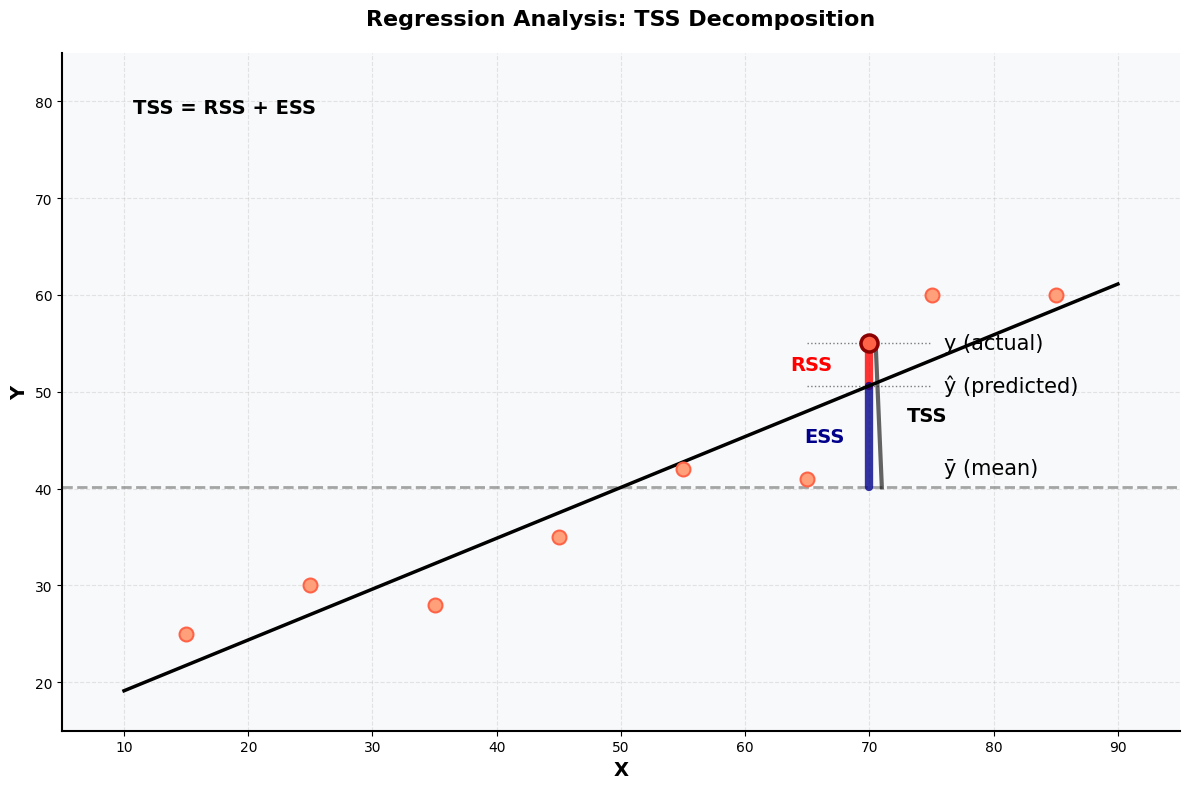
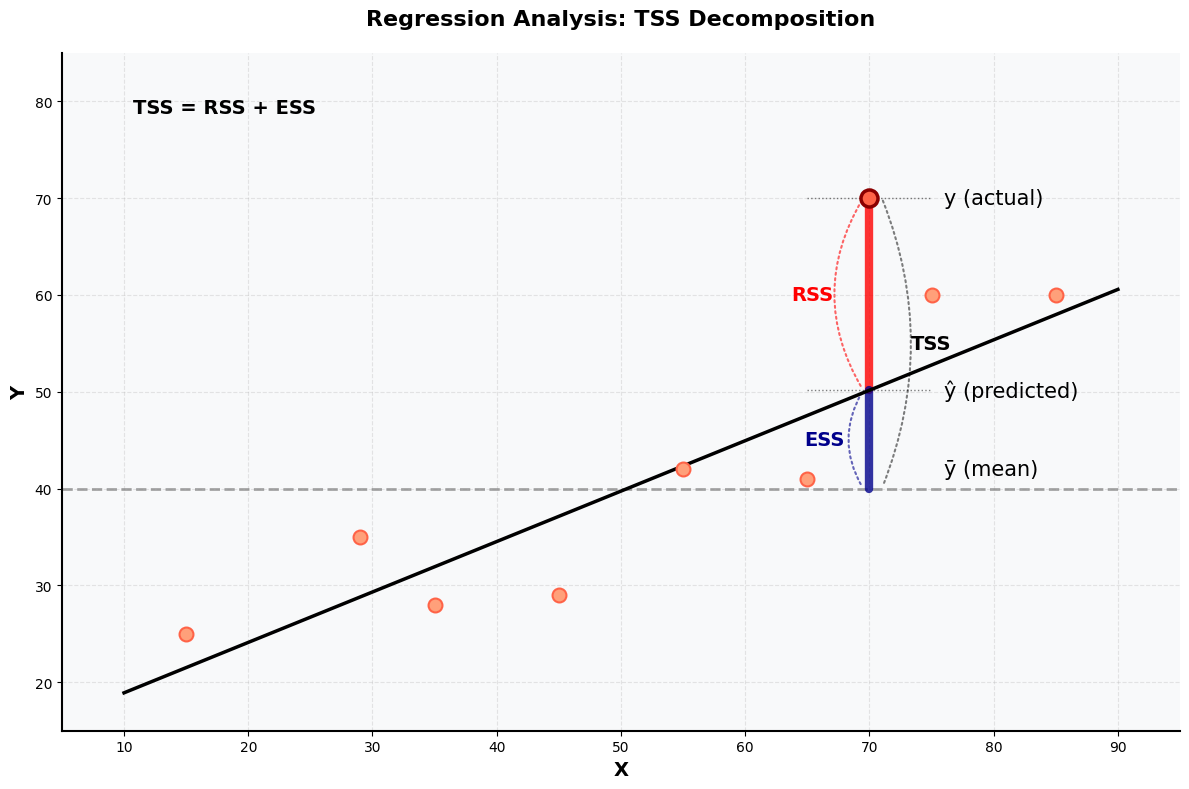

Write Python code to recreate these figures, in order.
import matplotlib.pyplot as plt
import numpy as np
from matplotlib.patches import FancyBboxPatch
import matplotlib.patches as mpatches

with plt.rc_context({'font.family':'Times New Roman'}):
    # Set style for better visuals
    #plt.style.use('seaborn-v0_8-darkgrid')
    
    # Create figure and axis
    fig, ax = plt.subplots(1, 1, figsize=(12, 8))
    
    # Generate data
    np.random.seed(42)
    x = np.array([15, 25, 35, 45, 55, 65, 75, 85])
    y = np.array([25, 30, 28, 35, 42, 41, 60, 60])  # Adjusted last point higher
    
    # Fit regression line
    coefficients = np.polyfit(x, y, 1)
    slope, intercept = coefficients
    x_line = np.linspace(10, 90, 100)
    y_pred_line = slope * x_line + intercept
    
    # Calculate mean of y
    y_mean = np.mean(y)
    
    # Plot regression line
    ax.plot(x_line, y_pred_line, 'k-', linewidth=2.5, zorder=3)
    
    # Plot mean line
    ax.axhline(y=y_mean, color='gray', linestyle='--', linewidth=2, alpha=0.7)
    
    # Plot data points
    ax.scatter(x, y, color='#FFA07A', s=100, edgecolor='#FF6347', linewidth=1.5, zorder=4)
    
    # Example point for TSS decomposition (further from ŷ)
    example_x = 70
    actual_y = 55  # Actual value (far from predicted)
    predicted_y = slope * example_x + intercept  # Predicted value (ŷ)
    
    # Plot example point (emphasized) - moved down to avoid ESS overlap
    ax.scatter(example_x, actual_y, color='#FF6347', s=150, edgecolor='#8B0000', 
               linewidth=2.5, zorder=5, marker='o')
    
    # Draw RSS (Residual - Red)
    ax.plot([example_x, example_x], [actual_y, predicted_y], 'r-', linewidth=6, 
            alpha=0.8, solid_capstyle='round')
    
    # Draw ESS (Explained - Dark Blue)
    ax.plot([example_x, example_x], [predicted_y, y_mean], color='darkblue', linewidth=6, 
            alpha=0.8, solid_capstyle='round')
    
    # Draw TSS (Total - Black)
    ax.plot([example_x + .5, example_x + 1], [actual_y, y_mean], 'k-', linewidth=3, 
            alpha=0.6)
    
    # Add horizontal dotted lines
    ax.plot([example_x - 5, example_x + 5], [actual_y, actual_y], 'k:', linewidth=1, alpha=0.5)
    ax.plot([example_x - 5, example_x + 5], [predicted_y, predicted_y], 'k:', linewidth=1, alpha=0.5)
    
    # Labels for segments - positioned closer to bars
    ax.text(example_x - 3, (actual_y + predicted_y) / 2, 'RSS', fontsize=14, fontweight='bold', 
            color='red', va='center', ha='right')
    ax.text(example_x - 2, (predicted_y + y_mean) / 2, 'ESS', fontsize=14, fontweight='bold', 
            color='darkblue', va='center', ha='right')
    ax.text(example_x + 3, (actual_y + y_mean) / 2, 'TSS', fontsize=14, fontweight='bold', 
            color='black', va='center')
    
    # Point labels
    ax.text(example_x + 6, actual_y, 'y (actual)', fontsize=15, va='center')
    ax.text(example_x + 6, predicted_y, 'ŷ (predicted)', fontsize=15, va='center')
    ax.text(example_x + 6, y_mean+2, 'ȳ (mean)', fontsize=15, va='center')
    
    # Add text boxes with formulas only
    formula_text = 'TSS = RSS + ESS'
    # formula_box = FancyBboxPatch((0.02, 0.88), 0.25, 0.08, 
    #                               boxstyle="round,pad=0.01", 
    #                               transform=ax.transAxes,
    #                               facecolor='white', 
    #                               edgecolor='gray',
    #                               linewidth=2)
    # ax.add_patch(formula_box)
    ax.text(0.145, 0.92, formula_text, transform=ax.transAxes, 
            fontsize=14, fontweight='bold', ha='center', va='center')
    
    # Calculate R-squared
    ss_tot = np.sum((y - y_mean) ** 2)
    y_pred_all = slope * x + intercept
    ss_res = np.sum((y - y_pred_all) ** 2)
    r_squared = 1 - (ss_res / ss_tot)
    
    # Add R-squared text box
    # r2_text = f'R² = ESS/TSS = {r_squared:.3f}'
    # ax.text(0.85, 0.05, r2_text, transform=ax.transAxes,
    #         fontsize=12, bbox=dict(boxstyle='round', facecolor='wheat', alpha=0.8))
    
    # Set labels and title
    ax.set_xlabel('X', fontsize=14, fontweight='bold')
    ax.set_ylabel('Y', fontsize=14, fontweight='bold')
    ax.set_title('Regression Analysis: TSS Decomposition', fontsize=16, fontweight='bold', pad=20)
    
    # Set axis limits for better visualization
    ax.set_xlim(5, 95)
    ax.set_ylim(15, 85)
    
    # Add grid
    ax.grid(True, alpha=0.3, linestyle='--')
    
    # Fine-tune the plot
    ax.spines['top'].set_visible(False)
    ax.spines['right'].set_visible(False)
    ax.spines['left'].set_linewidth(1.5)
    ax.spines['bottom'].set_linewidth(1.5)
    
    # Add a subtle background color
    ax.set_facecolor('#F8F9FA')
    fig.patch.set_facecolor('white')
    
    plt.tight_layout()
    plt.show()



import matplotlib.pyplot as plt
import numpy as np
from matplotlib.patches import FancyBboxPatch, Arc, FancyArrowPatch
from matplotlib.patches import ConnectionPatch
import matplotlib.patches as mpatches

with plt.rc_context({'font.family':'Times New Roman'}):
    # Create figure and axis
    fig, ax = plt.subplots(1, 1, figsize=(12, 8))
    
    # Generate data
    np.random.seed(42)
    x = np.array([15, 29, 35, 45, 55, 65, 75, 85])
    y = np.array([25, 35, 28, 29, 42, 41, 60, 60])
    
    # Fit regression line
    coefficients = np.polyfit(x, y, 1)
    slope, intercept = coefficients
    x_line = np.linspace(10, 90, 100)
    y_pred_line = slope * x_line + intercept
    
    # Calculate mean of y
    y_mean = np.mean(y)
    
    # Plot regression line
    ax.plot(x_line, y_pred_line, 'k-', linewidth=2.5, zorder=3)
    
    # Plot mean line
    ax.axhline(y=y_mean, color='gray', linestyle='--', linewidth=2, alpha=0.7)
    
    # Plot data points
    ax.scatter(x, y, color='#FFA07A', s=100, edgecolor='#FF6347', linewidth=1.5, zorder=4)
    
    # Example point for TSS decomposition
    example_x = 70
    actual_y = 70
    predicted_y = slope * example_x + intercept
    
    # Plot example point (emphasized)
    ax.scatter(example_x, actual_y, color='#FF6347', s=150, edgecolor='#8B0000', 
               linewidth=2.5, zorder=5, marker='o')
    
    # Draw RSS (Residual - Red)
    ax.plot([example_x, example_x], [actual_y, predicted_y], 'r-', linewidth=6, 
            alpha=0.8, solid_capstyle='round')
    
    # Draw ESS (Explained - Dark Blue)
    ax.plot([example_x, example_x], [predicted_y, y_mean], color='darkblue', linewidth=6, 
            alpha=0.8, solid_capstyle='round')
    
    # Draw TSS (Total - Black)
    # ax.plot([example_x + 1, example_x + 1], [actual_y, y_mean], 'k-', linewidth=3, 
    #         alpha=0.6)
    
    # Add horizontal dotted lines
    ax.plot([example_x - 5, example_x + 5], [actual_y, actual_y], 'k:', linewidth=1, alpha=0.5)
    ax.plot([example_x - 5, example_x + 5], [predicted_y, predicted_y], 'k:', linewidth=1, alpha=0.5)
    
    # Add curved dotted lines (arcs) for RSS
    # Upper arc for RSS
    arc_style = "arc3,rad=0.3"
    arrow1 = FancyArrowPatch((example_x - 0.5, actual_y), 
                            (example_x - 0.5, predicted_y),
                            connectionstyle=arc_style,
                            arrowstyle='-',
                            linestyle=':',
                            linewidth=1.5,
                            color='red',
                            alpha=0.6)
    ax.add_patch(arrow1)
    
    # Add curved dotted lines (arcs) for ESS
    # Lower arc for ESS
    arrow2 = FancyArrowPatch((example_x - 0.5, predicted_y), 
                            (example_x - 0.5, y_mean),
                            connectionstyle=arc_style,
                            arrowstyle='-',
                            linestyle=':',
                            linewidth=1.5,
                            color='darkblue',
                            alpha=0.6)
    ax.add_patch(arrow2)
    
    # Add curved dotted line for TSS (larger arc - rightward curve)
    arrow3 = FancyArrowPatch((example_x + 1, actual_y), 
                            (example_x + 1, y_mean),
                            connectionstyle="arc3,rad=-0.2",
                            arrowstyle='-',
                            linestyle=':',
                            linewidth=1.5,
                            color='black',
                            alpha=0.5)
    ax.add_patch(arrow3)
    
    # Labels for segments
    ax.text(example_x - 2.9, (actual_y + predicted_y) / 2, 'RSS', fontsize=14, fontweight='bold', 
            color='red', va='center', ha='right')
    ax.text(example_x - 2, (predicted_y + y_mean) / 2, 'ESS', fontsize=14, fontweight='bold', 
            color='darkblue', va='center', ha='right')
    ax.text(example_x + 3.3, (actual_y + y_mean) / 2, 'TSS', fontsize=14, fontweight='bold', 
            color='black', va='center')
    
    # Point labels
    ax.text(example_x + 6, actual_y, 'y (actual)', fontsize=15, va='center')
    ax.text(example_x + 6, predicted_y, 'ŷ (predicted)', fontsize=15, va='center')
    ax.text(example_x + 6, y_mean+2, 'ȳ (mean)', fontsize=15, va='center')
    
    # Add formula text
    formula_text = 'TSS = RSS + ESS'
    ax.text(0.145, 0.92, formula_text, transform=ax.transAxes, 
            fontsize=14, fontweight='bold', ha='center', va='center')
    
    # Calculate R-squared
    ss_tot = np.sum((y - y_mean) ** 2)
    y_pred_all = slope * x + intercept
    ss_res = np.sum((y - y_pred_all) ** 2)
    r_squared = 1 - (ss_res / ss_tot)
    
    # Set labels and title
    ax.set_xlabel('X', fontsize=14, fontweight='bold')
    ax.set_ylabel('Y', fontsize=14, fontweight='bold')
    ax.set_title('Regression Analysis: TSS Decomposition', fontsize=16, fontweight='bold', pad=20)
    
    # Set axis limits for better visualization
    ax.set_xlim(5, 95)
    ax.set_ylim(15, 85)
    
    # Add grid
    ax.grid(True, alpha=0.3, linestyle='--')
    
    # Fine-tune the plot
    ax.spines['top'].set_visible(False)
    ax.spines['right'].set_visible(False)
    ax.spines['left'].set_linewidth(1.5)
    ax.spines['bottom'].set_linewidth(1.5)
    
    # Add a subtle background color
    ax.set_facecolor('#F8F9FA')
    fig.patch.set_facecolor('white')
    
    plt.tight_layout()
    plt.show()

# Print numerical values
print("="*50)
print("REGRESSION ANALYSIS RESULTS")
print("="*50)
print(f"Regression Equation: y = {slope:.3f}x + {intercept:.3f}")
print(f"Mean of Y (ȳ): {y_mean:.2f}")
print(f"\nExample Point (x={example_x}):")
print(f"  Actual value (y): {actual_y:.2f}")
print(f"  Predicted value (ŷ): {predicted_y:.2f}")
print(f"  Residual (y - ŷ): {actual_y - predicted_y:.2f}")
print(f"\nDecomposition:")
print(f"  TSS (Total): {actual_y - y_mean:.2f}")
print(f"  RSS (Residual): {actual_y - predicted_y:.2f}")
print(f"  ESS (Explained): {predicted_y - y_mean:.2f}")
print(f"  Verification: TSS = RSS + ESS")
print(f"  {actual_y - y_mean:.2f} = {actual_y - predicted_y:.2f} + {predicted_y - y_mean:.2f}")
print(f"\nModel Performance:")
print(f"  R-squared: {r_squared:.4f}")
print(f"  This means {r_squared*100:.2f}% of variance is explained by the model")
print("="*50)

